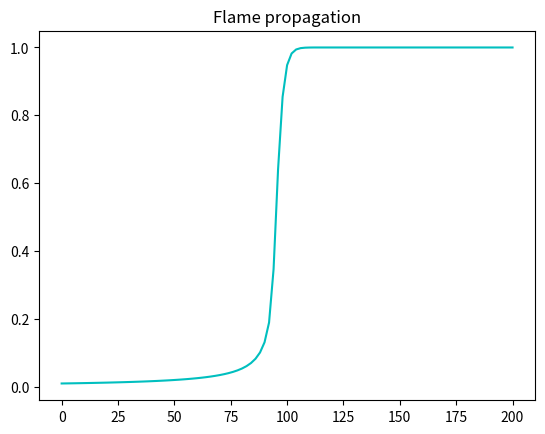

Source code (Python):
"""For the flame propagation model we use the implicit Euler scheme.
In each step we will need to solve the non linear equation x_n+1=x_n+h*(x_n+1**2-x_n+1**3)
using the Newton-Raphson method to get an aproximation for x_n+1.
For example: in the first step n=0 => x_1=x_0+h*(x_1**2-x_1**3)
we are given x_0 and we will find an aproximation for x_1 using NR
and so on."""

import numpy as np
import matplotlib.pyplot as plt

def NewtonRaphson(f,f_der,x0):
    x_new = x0  
    for i in range (200):
        x1 = x_new-(f(x_new)/f_der(x_new)) 
        if abs(x1-x_new)< 0.0001: break
        x_new = x1
    return([x_new,i])

#test function
f = lambda x : 2*x**3-9.5*x+7.5
f_der = lambda x : 6*x**2-9.5
x0 = 5
NR = NewtonRaphson(f,f_der,x0)
print ('with initial value',x0,',in',NR[1],'iterations, we get the root r= {:.8f}'.format(NR[0]))


def ImplicitEuler(h,x0,t0,T):
    xn = [x0]
    t = [t0]
    while t[-1]<T:
          def g(x):
              return (x - h*(x**2 - x**3) - xn[-1])
          def g_der(x):
              return (1 - h*(2*x - 3*x**2))
          x_NR = NewtonRaphson(g,g_der,xn[-1])
          tN = t[-1] + h
          xn.append(x_NR[0])
          t.append(tN)
    return([t,xn])
    #print (xn)
    #print (t)

h = 2
x0 = 0.01
t0 = 0
T = 200
E_NR = ImplicitEuler(h,x0,t0,T)
#print (E_NR[0])
#print (E_NR[1])


plt.plot(E_NR[0],E_NR[1], c='c')
plt.title('Flame propagation')
plt.savefig('ImplicitEuler.png')
plt.show()

